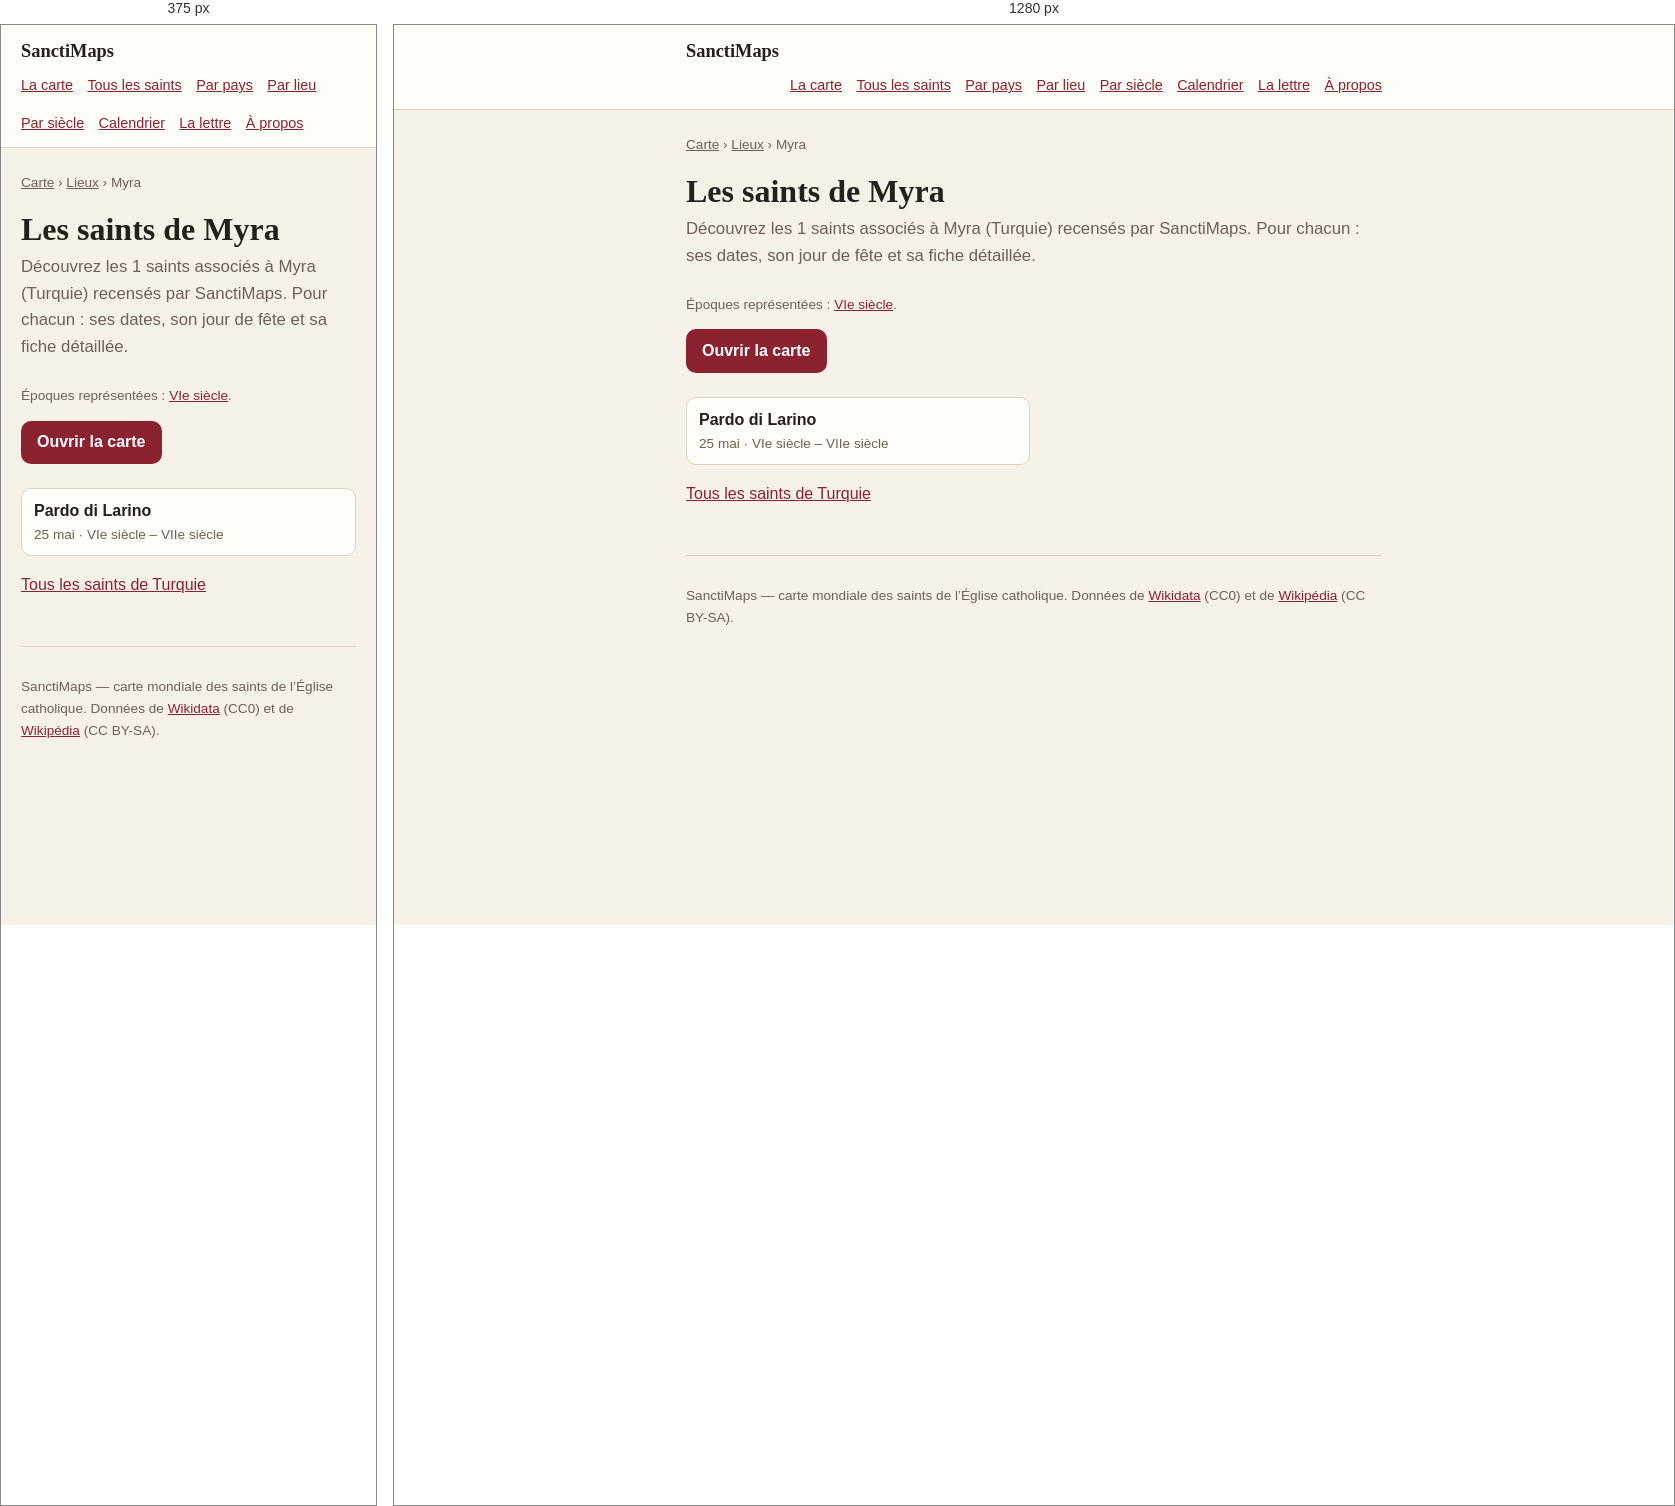
Rendered at 375 px and 1280 px, left to right.

<!-- file: index.html -->
<!doctype html>
<html lang="fr">
<head>
<meta charset="utf-8">
<meta name="viewport" content="width=device-width, initial-scale=1">
<title>Les saints de Myra — 1 saints | SanctiMaps</title>
<meta name="description" content="Les 1 saints nés de Myra (Turquie) : Pardo di Larino.">
<link rel="canonical" href="https://sanctimaps.fr/lieux/myra/">
<meta property="og:type" content="article">
<meta property="og:title" content="Les saints de Myra — 1 saints | SanctiMaps">
<meta property="og:description" content="Les 1 saints nés de Myra (Turquie) : Pardo di Larino.">
<meta property="og:url" content="https://sanctimaps.fr/lieux/myra/">
<meta property="og:site_name" content="SanctiMaps">
<meta name="color-scheme" content="light dark">
<link rel="icon" href="../../favicon.ico" sizes="16x16 32x32 48x48">
<link rel="icon" type="image/png" sizes="16x16" href="../../icons/icon-16.png">
<link rel="icon" type="image/png" sizes="32x32" href="../../icons/icon-32.png">
<link rel="icon" type="image/png" sizes="192x192" href="../../icons/icon-192.png">
<link rel="apple-touch-icon" sizes="180x180" href="../../icons/apple-touch-icon.png">
<link rel="manifest" href="../../site.webmanifest">
<meta name="theme-color" content="#f8eede">
<meta property="og:image" content="https://sanctimaps.fr/icons/icon-512.png">
<meta name="twitter:card" content="summary">
<link rel="alternate" type="application/atom+xml" title="SanctiMaps — le saint du jour" href="../../feed.xml">
<link rel="stylesheet" href="../../src/css/page.css">
<script>
// Le thème choisi sur la carte vaut aussi ici, et se pose avant le premier
// rendu : une page claire qui vire au sombre après coup se voit.
try {
  var saved = localStorage.getItem('sanctimaps.theme.v1');
  if (saved === 'light' || saved === 'dark') document.documentElement.setAttribute('data-theme', saved);
} catch (e) { /* sans stockage, on suit le navigateur */ }
</script>
<script type="application/ld+json">{"@context":"https://schema.org","@type":"Place","name":"Myra","address":{"@type":"PostalAddress","addressLocality":"Myra","addressCountry":"TUR"},"geo":{"@type":"GeoCoordinates","latitude":36.2592,"longitude":29.9853},"url":"https://sanctimaps.fr/lieux/myra/"}</script>
<script type="application/ld+json">{"@context":"https://schema.org","@type":"BreadcrumbList","itemListElement":[{"@type":"ListItem","position":1,"name":"SanctiMaps","item":"https://sanctimaps.fr/"},{"@type":"ListItem","position":2,"name":"Lieux","item":"https://sanctimaps.fr/lieux/"},{"@type":"ListItem","position":3,"name":"Les saints de Myra","item":"https://sanctimaps.fr/lieux/myra/"}]}</script>
<script type="application/ld+json">{"@context":"https://schema.org","@type":"ItemList","numberOfItems":1,"itemListElement":[{"@type":"ListItem","position":1,"name":"Pardo di Larino","url":"https://sanctimaps.fr/saints/pardo-di-larino/"}]}</script>
</head>
<body>
<header class="top">
  <div class="top__in">
    <a class="top__brand" href="../../index.html">SanctiMaps</a>
    <nav class="top__nav">
      <a href="../../index.html">La carte</a>
      <a href="../../saints/">Tous les saints</a>
      <a href="../../pays/">Par pays</a>
      <a href="../../lieux/">Par lieu</a>
      <a href="../../epoques/">Par siècle</a>
      <a href="../../calendrier/">Calendrier</a>
      <a href="../../lettre/">La lettre</a>
      <a href="../../a-propos/">À propos</a>
    </nav>
  </div>
</header>
<div class="wrap">
<nav class="crumbs"><a href="../../index.html">Carte</a> › <a href="../">Lieux</a> › Myra</nav>
<h1>Les saints de Myra</h1>
<p class="lede">Découvrez les 1 saints associés à Myra (Turquie) recensés par SanctiMaps. Pour chacun : ses dates, son jour de fête et sa fiche détaillée.</p>
<p class="note">Époques représentées : <a href="../../epoques/6e-siecle/">VIe siècle</a>.</p>

<a class="go" href="../../index.html">Ouvrir la carte</a>
<ul class="cards">
  <li><a href="../../saints/pardo-di-larino/"><b>Pardo di Larino</b><span>25 mai · VIe siècle – VIIe siècle</span></a></li>
</ul>
<p><a href="../../pays/turquie/">Tous les saints de Turquie</a></p>
<footer class="foot">
  <p>SanctiMaps — carte mondiale des saints de l’Église catholique.
  Données de <a href="https://www.wikidata.org/" rel="noreferrer">Wikidata</a> (CC0)
  et de <a href="https://fr.wikipedia.org/" rel="noreferrer">Wikipédia</a> (CC BY-SA).</p>
</footer>
</div>
</body>
</html>


/* @media block from page.css */
@media (max-width: 34rem) {
  .plain { columns: 1; }
}